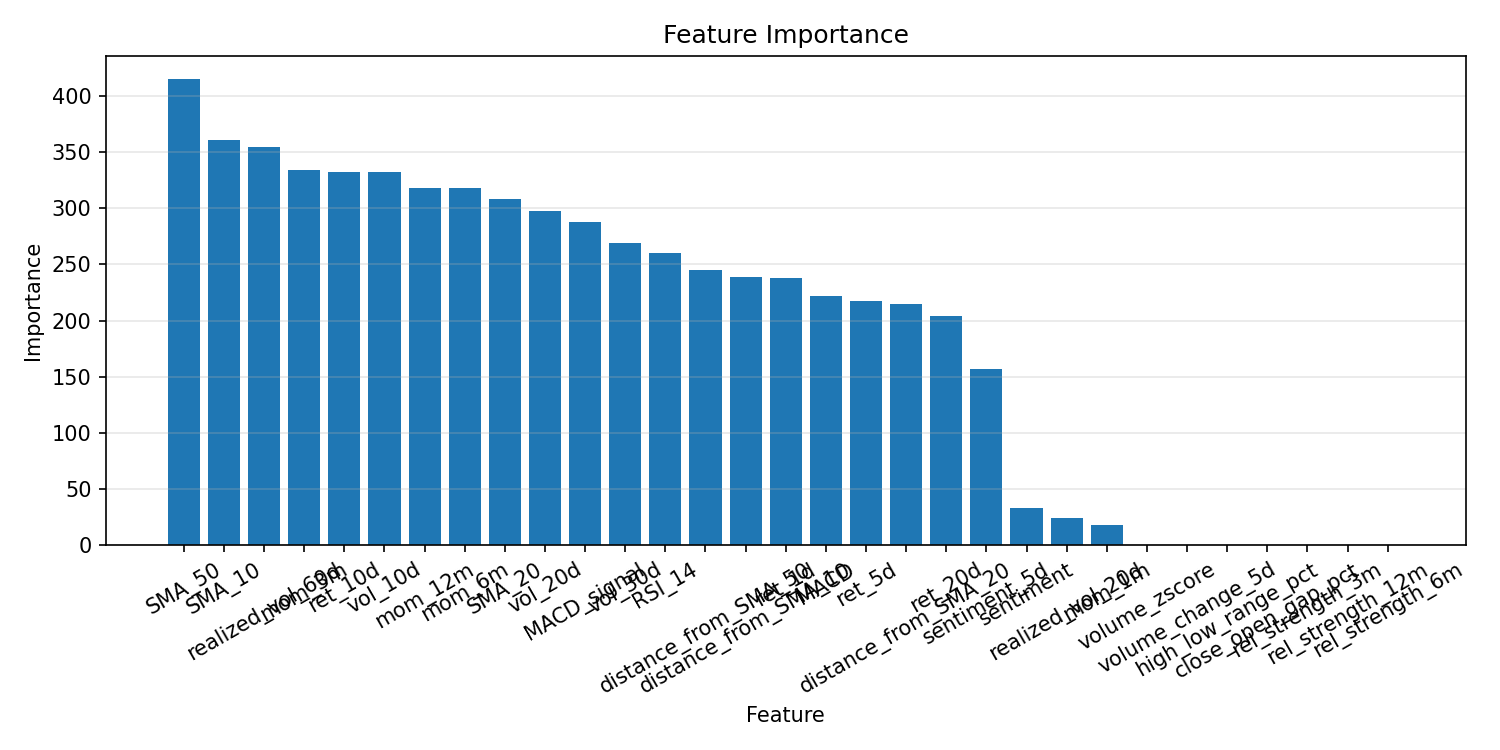

Data behind this chart, as committed beside it:
feature, importance
SMA_50, 415.0
SMA_10, 361.0
realized_vol_60d, 355.0
mom_3m, 334.0
ret_10d, 332.0
vol_10d, 332.0
mom_12m, 318.0
mom_6m, 318.0
SMA_20, 308.0
vol_20d, 298.0
MACD_signal, 288.0
vol_30d, 269.0
RSI_14, 260.0
distance_from_SMA_50, 245.0
distance_from_SMA_10, 239.0
ret_1d, 238.0
MACD, 222.0
ret_5d, 217.0
distance_from_SMA_20, 215.0
ret_20d, 204.0
sentiment_5d, 157.0
sentiment, 33.0
realized_vol_20d, 24.0
mom_1m, 18.0
volume_zscore, 0.0
volume_change_5d, 0.0
high_low_range_pct, 0.0
close_open_gap_pct, 0.0
rel_strength_3m, 0.0
rel_strength_12m, 0.0
rel_strength_6m, 0.0
